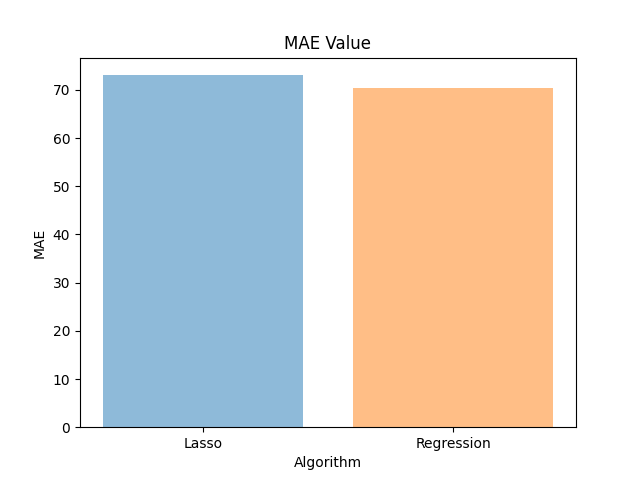

Data behind this chart, as committed beside it:
Algorithm, MAE
Lasso, 73.05
Regression, 70.44
